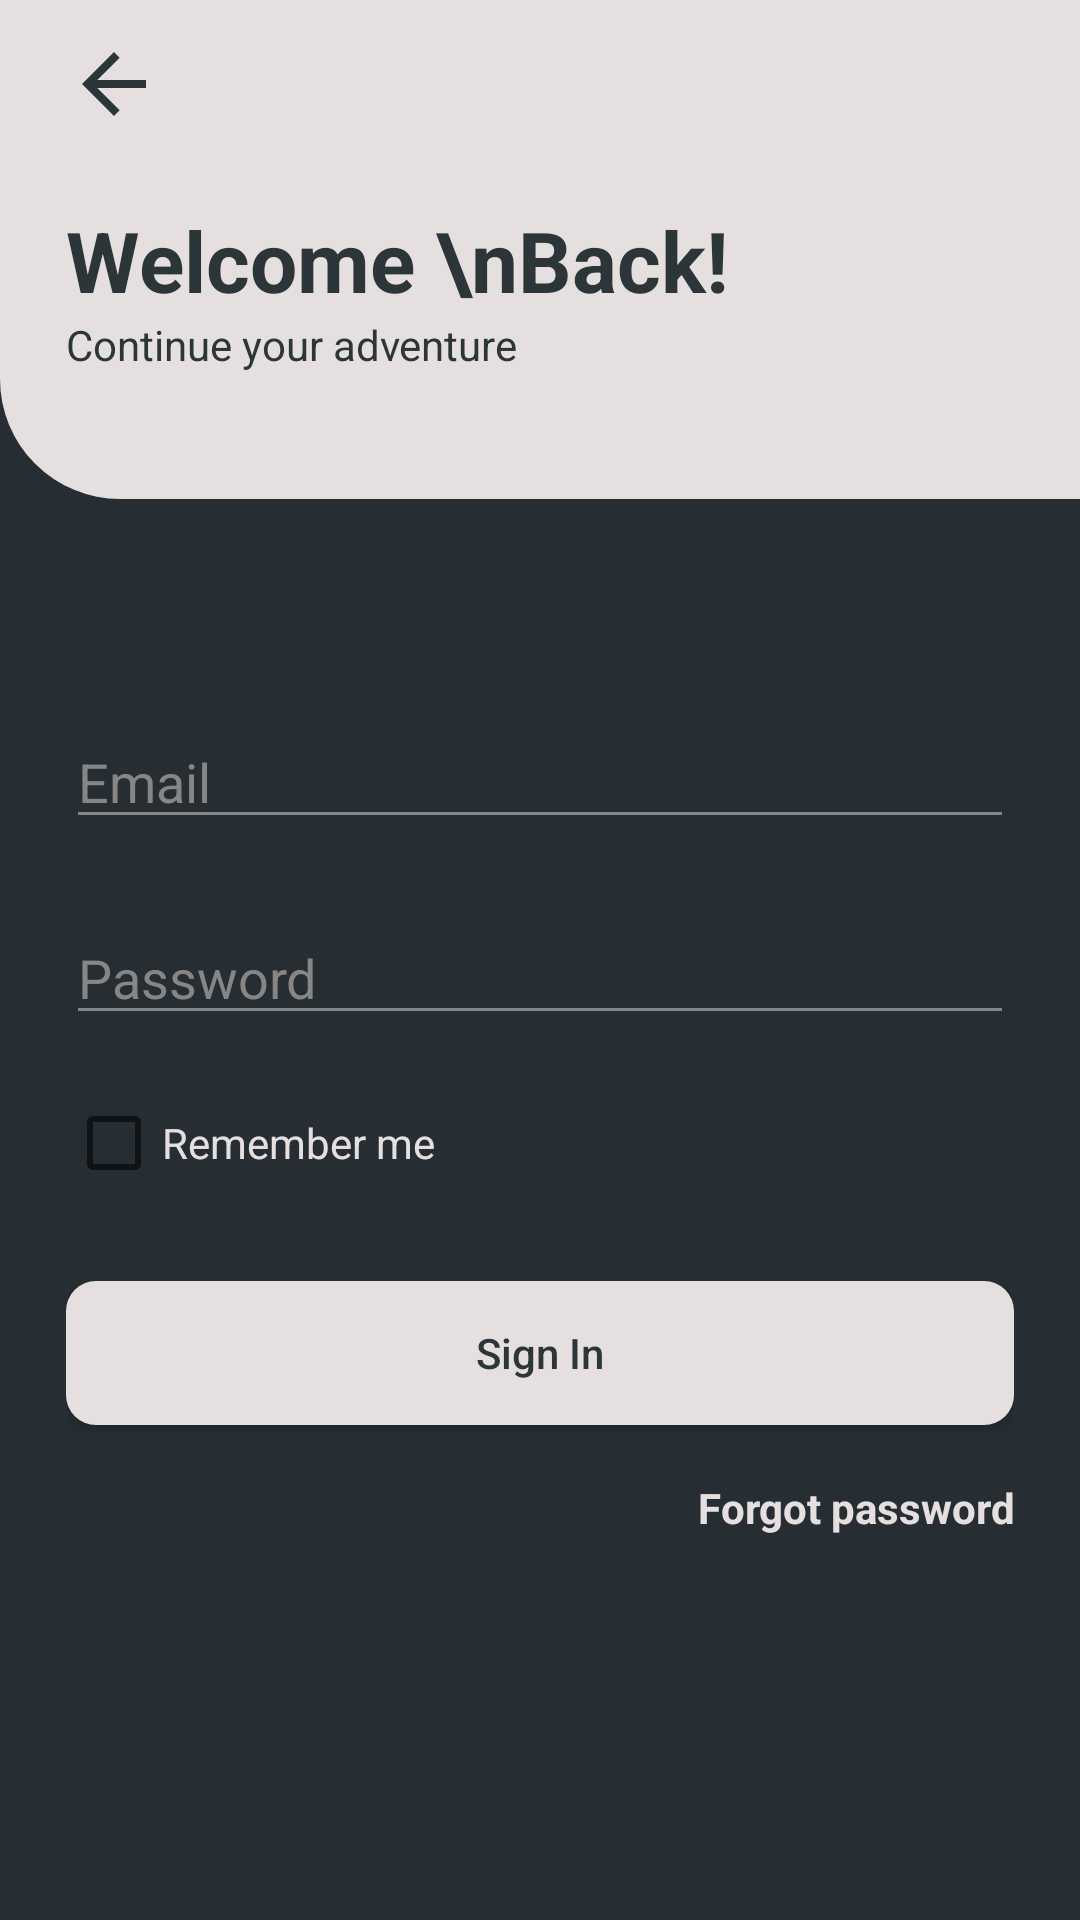

Layout XML and referenced resources for this Android screen:
<!-- AndroidManifest.xml: application theme Theme.MySocialApp -->
<!-- res/layout/activity_login.xml -->
<?xml version="1.0" encoding="utf-8"?>
<LinearLayout xmlns:android="http://schemas.android.com/apk/res/android"
    xmlns:app="http://schemas.android.com/apk/res-auto"
    xmlns:tools="http://schemas.android.com/tools"
    android:layout_width="match_parent"
    android:layout_height="match_parent"
    android:background="@color/activity_background"
    android:orientation="vertical"
    tools:context=".RegisterActivity">

    <LinearLayout
        android:layout_width="match_parent"
        android:layout_height="wrap_content"
        android:layout_marginBottom="24dp"
        android:background="@drawable/white_bg_left_undr_side"
        android:orientation="vertical">

        <ImageView

            android:id="@+id/LoginAV_backBtn"
            android:layout_width="wrap_content"
            android:layout_height="wrap_content"
            android:layout_marginStart="22dp"
            android:layout_marginTop="12dp"
            android:src="@drawable/ic_baseline_arrow_back_24"
            app:tint="@color/text_color_1" />

        <TextView
            android:layout_width="match_parent"
            android:layout_height="wrap_content"
            android:layout_marginStart="22dp"
            android:layout_marginTop="24dp"
            android:cursorVisible="true"
            android:text="Welcome \nBack!"
            android:textColor="@color/text_color_1"
            android:textSize="28sp"
            android:textStyle="bold" />

        <TextView
            android:layout_width="match_parent"
            android:layout_height="wrap_content"
            android:layout_marginStart="22dp"
            android:layout_marginBottom="42dp"
            android:cursorVisible="true"
            android:text="Continue your adventure "
            android:textColor="@color/text_color_1" />
        />
    </LinearLayout>

    <LinearLayout
        android:layout_width="match_parent"
        android:layout_height="wrap_content"
        android:layout_marginLeft="22dp"
        android:layout_marginTop="24dp"
        android:layout_marginRight="22dp"
        android:orientation="vertical">


        <EditText
            android:layout_width="match_parent"
            android:layout_height="wrap_content"
            android:layout_marginTop="24dp"
            android:backgroundTint="#878686"
            android:hint="Email"
            android:inputType="textEmailAddress"
            android:textColor="@color/white"
            android:textColorHint="#878686" />

        <EditText
            android:layout_width="match_parent"
            android:layout_height="wrap_content"
            android:layout_marginTop="24dp"
            android:backgroundTint="#878686"
            android:drawableEnd="@drawable/ic_baseline_remove_red_eye_24"
            android:drawableTint="@color/white"
            android:hint="Password"
            android:inputType="textPassword"
            android:textColor="@color/white"
            android:textColorHint="#878686" />

        <CheckBox

            android:layout_width="wrap_content"
            android:layout_height="wrap_content"
            android:layout_marginTop="12dp"
            android:text="Remember me"
            android:textColor="@color/white" />

        <androidx.appcompat.widget.AppCompatButton
            android:id="@+id/signInBtn"
            android:layout_width="match_parent"
            android:layout_height="wrap_content"
            android:layout_marginTop="22dp"
            android:layout_marginBottom="18dp"
            android:background="@drawable/button_bg_white"
            android:text="Sign In"
            android:textAllCaps="false"
            android:textColor="@color/text_color_1" />
    </LinearLayout>

    <LinearLayout
        android:layout_width="match_parent"
        android:layout_height="wrap_content"
        android:layout_marginLeft="22dp"
        android:layout_marginRight="22dp"
        android:orientation="horizontal">

        <TextView
            android:layout_width="match_parent"
            android:layout_height="wrap_content"
            android:gravity="end"
            android:text="Forgot password"
            android:textColor="@color/white"
            android:textStyle="bold" />

    </LinearLayout>

</LinearLayout>
<!-- resources referenced by this layout -->
<resources>
  <color name="activity_background">#272E33</color>
  <color name="text_color_1">#2C3538</color>
  <color name="white">#E5E0DF</color>
  <!-- drawable button_bg_white (drawable) -->
  <?xml version="1.0" encoding="utf-8"?>
  <shape
      android:shape="rectangle" xmlns:android="http://schemas.android.com/apk/res/android">
      <solid android:color="@color/white"/>
  
      <corners android:radius="10dp"/>
  </shape>
  <!-- drawable ic_baseline_arrow_back_24 (drawable) -->
  <vector android:autoMirrored="true" android:height="32dp"
      android:tint="?attr/colorControlNormal" android:viewportHeight="24"
      android:viewportWidth="24" android:width="32dp" xmlns:android="http://schemas.android.com/apk/res/android">
      <path android:fillColor="@android:color/black" android:pathData="M20,11H7.83l5.59,-5.59L12,4l-8,8 8,8 1.41,-1.41L7.83,13H20v-2z"/>
  </vector>
  <!-- drawable white_bg_left_undr_side (drawable) -->
  <?xml version="1.0" encoding="utf-8"?>
  <shape
      android:shape="rectangle" xmlns:android="http://schemas.android.com/apk/res/android">
      <solid android:color="@color/white"
          />
      <corners  android:bottomLeftRadius="40dp"/>
  </shape>
  <style name="Theme.MySocialApp" parent="Theme.MaterialComponents.DayNight.NoActionBar">
          
          <item name="colorPrimary">@color/black</item>
          <item name="colorPrimaryDark">@color/black</item>
          <item name="colorPrimaryVariant">@color/white</item>
          <item name="colorOnPrimary">@color/white</item>
          
          <item name="colorSecondary">@color/teal_200</item>
          <item name="colorSecondaryVariant">@color/teal_700</item>
          <item name="colorOnSecondary">@color/black</item>
          
          <item name="android:statusBarColor" tools:targetApi="l">?attr/colorPrimaryVariant</item>
          
      </style>
  <color name="black">#FF000000</color>
  <color name="teal_200">#FF03DAC5</color>
  <color name="teal_700">#FF018786</color>
</resources>
